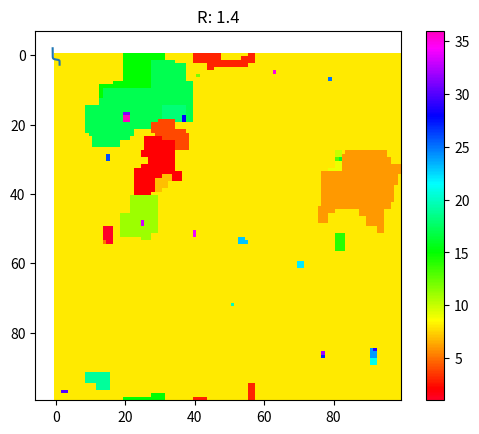

Python code for this plot:
'qba is back'
'task 2, avalanches plot'
#%%
import matplotlib.pyplot as plt
import numpy as np
import matplotlib.cm as cm
#%%
'param definition'
L = 100
#%%
'function definition'


def neighbours(i):
    ix, iy = i
    return [ ( ix, (iy+1) % L ), ( ix, (iy-1) % L ),
            ( (ix+1) % L, iy ), ( (ix-1) % L, iy ) ]

def update(i):
    s[i] = 1
    for j in neighbours(i):
        h_loc[j] += 2

def find_unflip_positive(i, H):
    nidx = neighbours(i)
    out = []
    for idx in nidx:
        if s[idx] == -1 and h_loc[idx] + H > 0:
            out.append(idx)
    return out

def do_aval(aval):
    Hseq = []
    Mseq = []
    while(np.sum(s) != L**2 or i == 1):
        i_trig = np.unravel_index(np.argmax(h_loc + (s+1)*(-100)), h_loc.shape)
        H = - h_loc[i_trig]
        d = []
        d.append(i_trig)
        i = 0
        flipped = []
        while len(d) > 0:
            itmp = d.pop()
            if s[itmp] == -1: 
                update(itmp)
                d += find_unflip_positive(itmp, H)    
            # plt.imshow(s,interpolation=None)
            # plt.colorbar()
            # plt.show()
            # plt.clf()
        flipped.append((np.sum(s)+L**2)/2)
        single_aval = np.int64((s+1)/2)
        aval += single_aval
        Hseq.append(H)
        Mseq.append(np.sum(s)/L**2)
    return aval, Hseq, Mseq
# %%
'task 2'
'A'
out = []
L = 100
nsample = 1000
R = 0.9
# R = 1.4
# R = 2.1
s = np.ones((L, L), dtype = int)*-1
aval = np.zeros((L, L), dtype = np.int64)
h_rnd = np.random.randn(L, L) * R
h_loc = np.ones( (L, L) ) * (-4.0) + h_rnd
aval, Hseq, Mseq = do_aval(aval)
plt.imshow(aval,interpolation=None,cmap=cm.gist_rainbow)
plt.colorbar()
plt.title(f'R: {R}')
#%%
'B'
L = 300
# R = 0.9
R = 1.4
# R = 2.1
s = np.ones((L, L), dtype = int)*-1
aval = np.zeros((L, L), dtype = np.int64)
h_rnd = np.random.randn(L, L) * R
h_loc = np.ones( (L, L) ) * (-4.0) + h_rnd
aval, Hseq, Mseq = do_aval(aval)
plt.plot(Mseq, Hseq)
plt.title(f'R: {R}')
# %%
